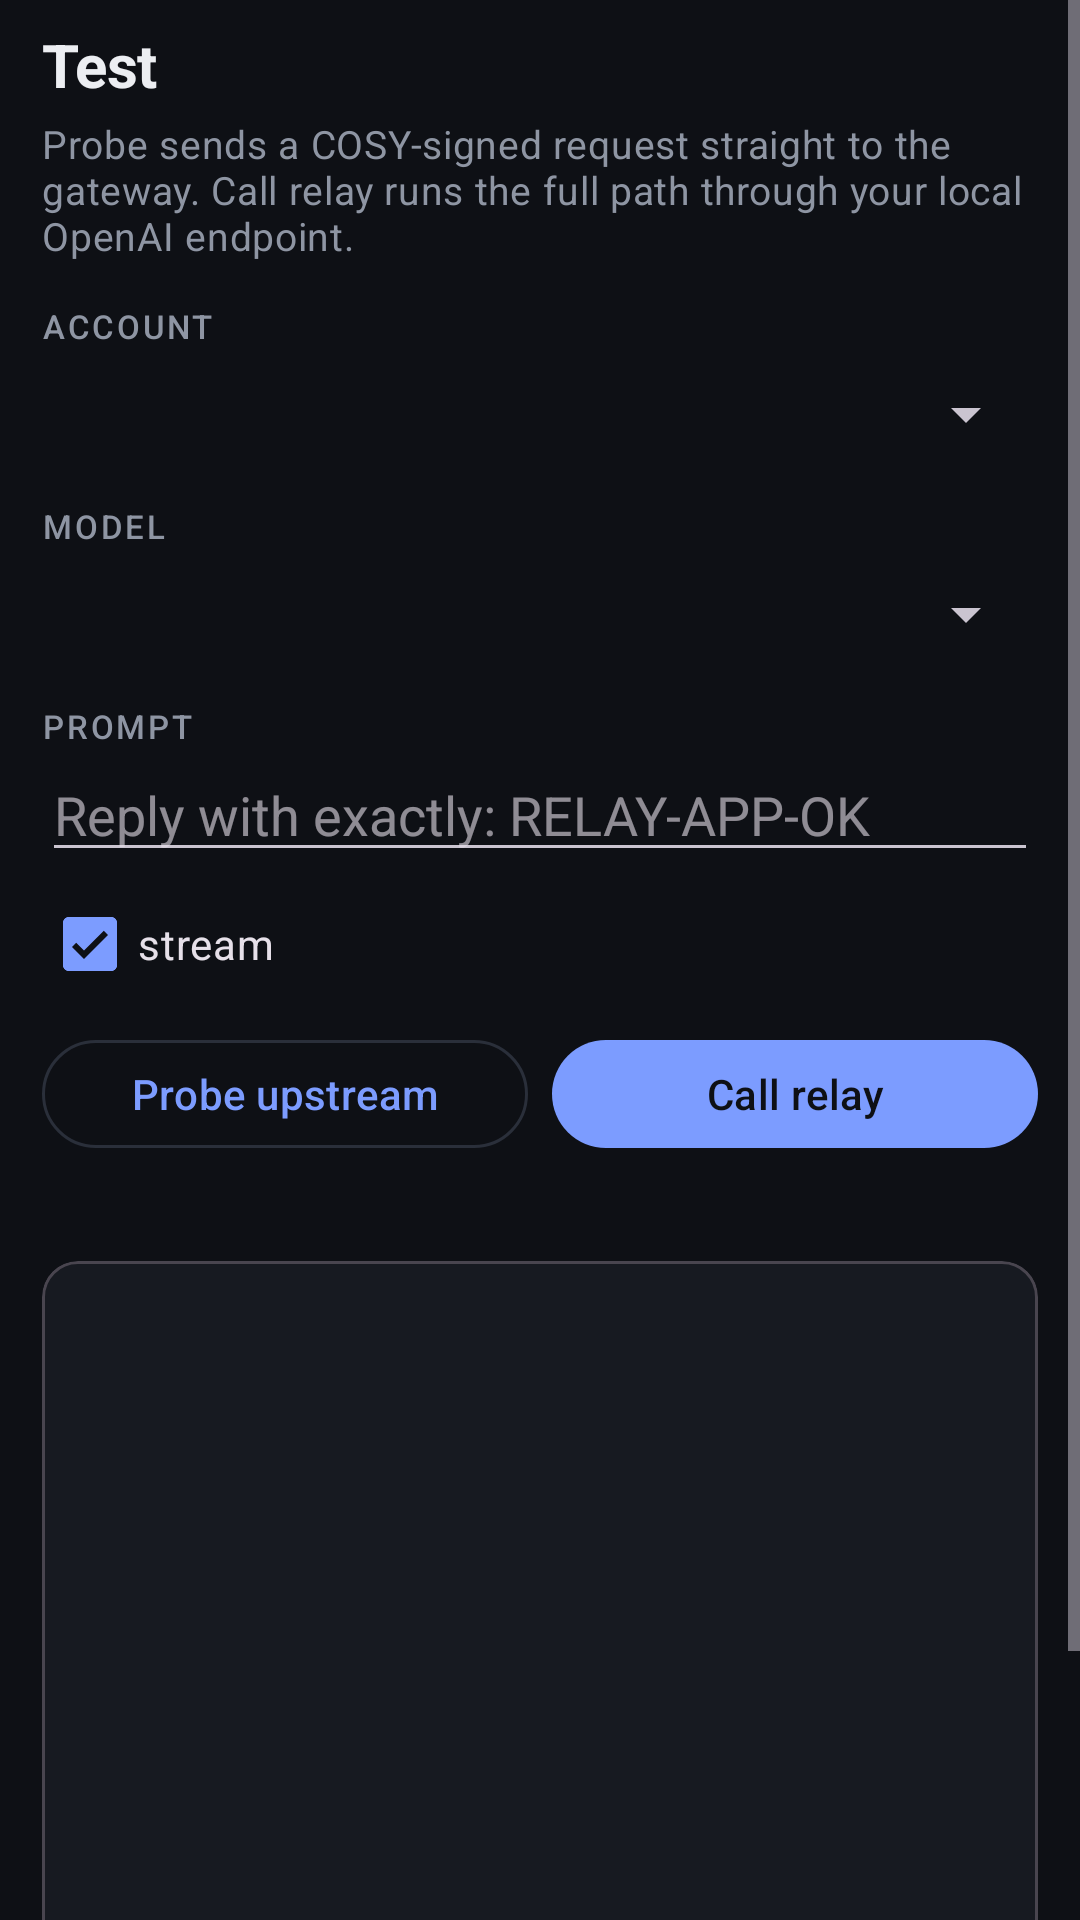

Layout XML and referenced resources for this Android screen:
<!-- AndroidManifest.xml: application theme Theme.Relay -->
<!-- res/layout/tab_test.xml -->
<?xml version="1.0" encoding="utf-8"?>
<ScrollView xmlns:android="http://schemas.android.com/apk/res/android"
    android:layout_width="match_parent" android:layout_height="match_parent"
    android:fillViewport="true">

    <LinearLayout
        android:layout_width="match_parent" android:layout_height="wrap_content"
        android:orientation="vertical"
        android:paddingStart="14dp" android:paddingTop="8dp"
        android:paddingEnd="14dp" android:paddingBottom="24dp">

        <TextView
            android:layout_width="wrap_content" android:layout_height="wrap_content"
            android:text="Test"
            android:textAppearance="@style/TextAppearance.Relay.PageTitle" />

        <TextView
            android:layout_width="match_parent" android:layout_height="wrap_content"
            android:layout_marginTop="4dp"
            android:text="Probe sends a COSY-signed request straight to the gateway. Call relay runs the full path through your local OpenAI endpoint."
            android:textAppearance="@style/TextAppearance.Relay.Body" />

        <TextView
            android:layout_width="wrap_content" android:layout_height="wrap_content"
            android:layout_marginTop="14dp"
            android:text="Account"
            android:textAppearance="@style/TextAppearance.Relay.Section" />
        <Spinner
            android:id="@+id/sp_account"
            android:layout_width="match_parent" android:layout_height="44dp" />

        <TextView
            android:layout_width="wrap_content" android:layout_height="wrap_content"
            android:layout_marginTop="8dp"
            android:text="Model"
            android:textAppearance="@style/TextAppearance.Relay.Section" />
        <Spinner
            android:id="@+id/sp_model"
            android:layout_width="match_parent" android:layout_height="44dp" />

        <TextView
            android:layout_width="wrap_content" android:layout_height="wrap_content"
            android:layout_marginTop="8dp"
            android:text="Prompt"
            android:textAppearance="@style/TextAppearance.Relay.Section" />
        <EditText
            android:id="@+id/et_prompt"
            android:layout_width="match_parent" android:layout_height="wrap_content"
            android:hint="Reply with exactly: RELAY-APP-OK"
            android:inputType="text"
            android:maxLines="3"
            android:textColor="?attr/colorOnSurface" />

        <com.google.android.material.checkbox.MaterialCheckBox
            android:id="@+id/cb_stream"
            android:layout_width="wrap_content" android:layout_height="wrap_content"
            android:checked="true"
            android:text="stream" />

        <LinearLayout
            android:layout_width="match_parent" android:layout_height="wrap_content"
            android:layout_marginTop="4dp"
            android:orientation="horizontal">

            <com.google.android.material.button.MaterialButton
                android:id="@+id/btn_probe"
                style="?attr/materialButtonOutlinedStyle"
                android:layout_width="0dp" android:layout_height="44dp"
                android:layout_weight="1" android:layout_marginEnd="8dp"
                android:text="Probe upstream" />

            <com.google.android.material.button.MaterialButton
                android:id="@+id/btn_call"
                android:layout_width="0dp" android:layout_height="44dp"
                android:layout_weight="1"
                android:text="Call relay" />
        </LinearLayout>

        <TextView
            android:id="@+id/tv_status"
            android:layout_width="match_parent" android:layout_height="wrap_content"
            android:layout_marginTop="8dp"
            android:textAppearance="@style/TextAppearance.Relay.Body" />

        <com.google.android.material.card.MaterialCardView
            style="?attr/materialCardViewOutlinedStyle"
            android:layout_width="match_parent" android:layout_height="wrap_content"
            android:layout_marginTop="8dp">
            <ScrollView
                android:layout_width="match_parent" android:layout_height="300dp">
                <TextView
                    android:id="@+id/tv_output"
                    android:layout_width="match_parent" android:layout_height="wrap_content"
                    android:padding="12dp"
                    android:fontFamily="monospace"
                    android:textSize="11sp"
                    android:textIsSelectable="true"
                    android:textColor="?attr/colorOnSurface" />
            </ScrollView>
        </com.google.android.material.card.MaterialCardView>
    </LinearLayout>
</ScrollView>
<!-- resources referenced by this layout -->
<resources>
  <style name="TextAppearance.Relay.Body" parent="TextAppearance.Material3.BodyMedium">
          <item name="android:textSize">13sp</item>
          <item name="android:textColor">?attr/colorOnSurfaceVariant</item>
      </style>
  <style name="TextAppearance.Relay.PageTitle" parent="TextAppearance.Material3.HeadlineSmall">
          <item name="android:textSize">20sp</item>
          <item name="android:textStyle">bold</item>
          <item name="android:letterSpacing">-0.01</item>
          <item name="android:textColor">?attr/colorOnSurface</item>
      </style>
  <style name="TextAppearance.Relay.Section" parent="TextAppearance.Material3.LabelSmall">
          <item name="android:textSize">11sp</item>
          <item name="android:textAllCaps">true</item>
          <item name="android:letterSpacing">0.08</item>
          <item name="android:textColor">?attr/colorOnSurfaceVariant</item>
      </style>
  <style name="Theme.Relay" parent="Theme.Material3.Dark.NoActionBar">
          <item name="android:colorBackground">@color/bg</item>
          <item name="android:windowBackground">@color/bg</item>
          <item name="colorPrimary">@color/accent</item>
          <item name="colorOnPrimary">@color/on_accent</item>
          <item name="colorSecondary">@color/accent</item>
          <item name="colorSurface">@color/surface</item>
          <item name="colorSurfaceContainerHigh">@color/surface2</item>
          <item name="colorSurfaceContainerHighest">@color/surface2</item>
          <item name="colorOnSurface">@color/text</item>
          <item name="colorOnSurfaceVariant">@color/text2</item>
          <item name="colorOutline">@color/outline</item>
          <item name="colorError">@color/err</item>
          <item name="android:statusBarColor">@color/bg</item>
          <item name="android:navigationBarColor">@color/bg</item>
          <item name="android:windowLightStatusBar">false</item>
          <item name="materialCardViewStyle">@style/Card</item>
      </style>
  <color name="bg">#0E1015</color>
  <color name="accent">#7C9CFF</color>
  <color name="on_accent">#0E1015</color>
  <color name="surface">#171A21</color>
  <color name="surface2">#1F232C</color>
  <color name="text">#ECEEF2</color>
  <color name="text2">#8E95A3</color>
  <color name="outline">#2A2F3A</color>
  <color name="err">#FF6B6B</color>
  <style name="Card" parent="Widget.Material3.CardView.Filled">
          <item name="cardBackgroundColor">@color/surface</item>
          <item name="cardCornerRadius">18dp</item>
          <item name="strokeWidth">1dp</item>
          <item name="strokeColor">@color/outline</item>
          <item name="cardElevation">0dp</item>
      </style>
</resources>
